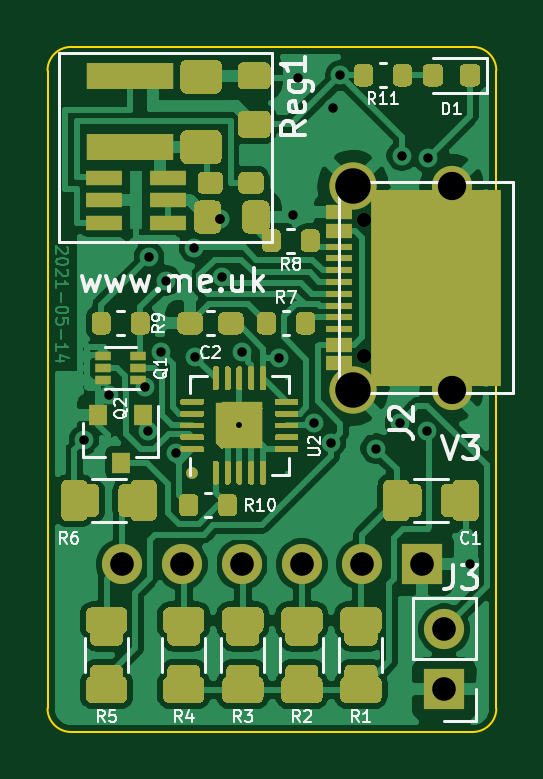
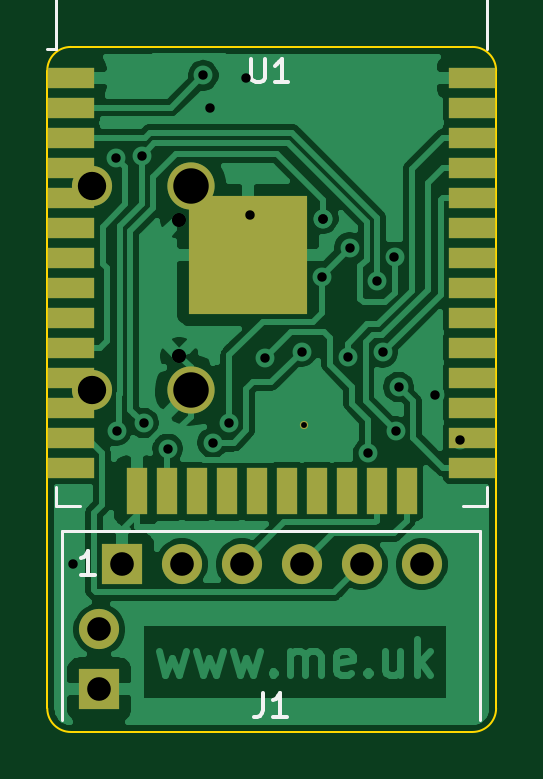
Circuit board: 11 layer files. Board 19.0 x 29.0 mm.
- bottom_copper: Battery-B_Cu.gbr (61414 bytes)
- bottom_mask: Battery-B_Mask.gbr (2159 bytes)
- paste: Battery-B_Paste.gbr (1600 bytes)
- bottom_silk: Battery-B_SilkS.gbr (2084 bytes)
- outline: Battery-Edge_Cuts.gbr (1007 bytes)
- top_copper: Battery-F_Cu.gbr (131168 bytes)
- top_mask: Battery-F_Mask.gbr (26855 bytes)
- paste: Battery-F_Paste.gbr (23089 bytes)
- top_silk: Battery-F_SilkS.gbr (20803 bytes)
- drill: Battery-NPTH.drl (301 bytes)
- drill: Battery-PTH.drl (1037 bytes)

=== bottom_copper: Battery-B_Cu.gbr (61414 bytes, source omitted) ===
=== bottom_mask: Battery-B_Mask.gbr ===
%TF.GenerationSoftware,KiCad,Pcbnew,(5.1.9-0-10_14)*%
%TF.CreationDate,2021-05-15T13:13:52+01:00*%
%TF.ProjectId,Battery,42617474-6572-4792-9e6b-696361645f70,1*%
%TF.SameCoordinates,Original*%
%TF.FileFunction,Soldermask,Bot*%
%TF.FilePolarity,Negative*%
%FSLAX46Y46*%
G04 Gerber Fmt 4.6, Leading zero omitted, Abs format (unit mm)*
G04 Created by KiCad (PCBNEW (5.1.9-0-10_14)) date 2021-05-15 13:13:52*
%MOMM*%
%LPD*%
G01*
G04 APERTURE LIST*
%ADD10R,1.700000X1.700000*%
%ADD11O,1.700000X1.700000*%
%ADD12R,2.000000X0.900000*%
%ADD13R,0.900000X2.000000*%
%ADD14R,5.000000X5.000000*%
%ADD15C,0.350000*%
%ADD16C,1.700000*%
%ADD17C,2.000000*%
G04 APERTURE END LIST*
D10*
%TO.C,J1*%
X133045000Y-120500000D03*
D11*
X130505000Y-120500000D03*
X127965000Y-120500000D03*
X125425000Y-120500000D03*
X122885000Y-120500000D03*
X120345000Y-120500000D03*
%TD*%
D12*
%TO.C,U1*%
X118200000Y-99895000D03*
X118200000Y-101165000D03*
X118200000Y-102435000D03*
X118200000Y-103705000D03*
X118200000Y-104975000D03*
X118200000Y-106245000D03*
X118200000Y-107515000D03*
X118200000Y-108785000D03*
X118200000Y-110055000D03*
X118200000Y-111325000D03*
X118200000Y-112595000D03*
X118200000Y-113865000D03*
X118200000Y-115135000D03*
X118200000Y-116405000D03*
D13*
X120985000Y-117405000D03*
X122255000Y-117405000D03*
X123525000Y-117405000D03*
X124795000Y-117405000D03*
X126065000Y-117405000D03*
X127335000Y-117405000D03*
X128605000Y-117405000D03*
X129875000Y-117405000D03*
X131145000Y-117405000D03*
X132415000Y-117405000D03*
D12*
X135200000Y-116405000D03*
X135200000Y-115135000D03*
X135200000Y-113865000D03*
X135200000Y-112595000D03*
X135200000Y-111325000D03*
X135200000Y-110055000D03*
X135200000Y-108785000D03*
X135200000Y-107515000D03*
X135200000Y-106245000D03*
X135200000Y-104975000D03*
X135200000Y-103705000D03*
X135200000Y-102435000D03*
X135200000Y-101165000D03*
X135200000Y-99895000D03*
D14*
X127700000Y-107395000D03*
%TD*%
D15*
%TO.C,U2*%
X125325000Y-114625000D03*
%TD*%
D11*
%TO.C,J3*%
X134000000Y-123260000D03*
D10*
X134000000Y-125800000D03*
%TD*%
D16*
%TO.C,J2*%
X134310000Y-104475000D03*
X134310000Y-113125000D03*
D17*
X130130000Y-104475000D03*
X130130000Y-113125000D03*
%TD*%
M02*

=== paste: Battery-B_Paste.gbr ===
%TF.GenerationSoftware,KiCad,Pcbnew,(5.1.9-0-10_14)*%
%TF.CreationDate,2021-05-15T13:13:52+01:00*%
%TF.ProjectId,Battery,42617474-6572-4792-9e6b-696361645f70,1*%
%TF.SameCoordinates,Original*%
%TF.FileFunction,Paste,Bot*%
%TF.FilePolarity,Positive*%
%FSLAX46Y46*%
G04 Gerber Fmt 4.6, Leading zero omitted, Abs format (unit mm)*
G04 Created by KiCad (PCBNEW (5.1.9-0-10_14)) date 2021-05-15 13:13:52*
%MOMM*%
%LPD*%
G01*
G04 APERTURE LIST*
%ADD10R,2.000000X0.900000*%
%ADD11R,0.900000X2.000000*%
%ADD12R,5.000000X5.000000*%
G04 APERTURE END LIST*
D10*
%TO.C,U1*%
X118200000Y-99895000D03*
X118200000Y-101165000D03*
X118200000Y-102435000D03*
X118200000Y-103705000D03*
X118200000Y-104975000D03*
X118200000Y-106245000D03*
X118200000Y-107515000D03*
X118200000Y-108785000D03*
X118200000Y-110055000D03*
X118200000Y-111325000D03*
X118200000Y-112595000D03*
X118200000Y-113865000D03*
X118200000Y-115135000D03*
X118200000Y-116405000D03*
D11*
X120985000Y-117405000D03*
X122255000Y-117405000D03*
X123525000Y-117405000D03*
X124795000Y-117405000D03*
X126065000Y-117405000D03*
X127335000Y-117405000D03*
X128605000Y-117405000D03*
X129875000Y-117405000D03*
X131145000Y-117405000D03*
X132415000Y-117405000D03*
D10*
X135200000Y-116405000D03*
X135200000Y-115135000D03*
X135200000Y-113865000D03*
X135200000Y-112595000D03*
X135200000Y-111325000D03*
X135200000Y-110055000D03*
X135200000Y-108785000D03*
X135200000Y-107515000D03*
X135200000Y-106245000D03*
X135200000Y-104975000D03*
X135200000Y-103705000D03*
X135200000Y-102435000D03*
X135200000Y-101165000D03*
X135200000Y-99895000D03*
D12*
X127700000Y-107395000D03*
%TD*%
M02*

=== bottom_silk: Battery-B_SilkS.gbr ===
%TF.GenerationSoftware,KiCad,Pcbnew,(5.1.9-0-10_14)*%
%TF.CreationDate,2021-05-15T13:13:52+01:00*%
%TF.ProjectId,Battery,42617474-6572-4792-9e6b-696361645f70,1*%
%TF.SameCoordinates,Original*%
%TF.FileFunction,Legend,Bot*%
%TF.FilePolarity,Positive*%
%FSLAX46Y46*%
G04 Gerber Fmt 4.6, Leading zero omitted, Abs format (unit mm)*
G04 Created by KiCad (PCBNEW (5.1.9-0-10_14)) date 2021-05-15 13:13:52*
%MOMM*%
%LPD*%
G01*
G04 APERTURE LIST*
%ADD10C,0.120000*%
%ADD11C,0.150000*%
G04 APERTURE END LIST*
D10*
%TO.C,J1*%
X135570000Y-119100000D02*
X135570000Y-127100000D01*
X135570000Y-119100000D02*
X117870000Y-119100000D01*
X117870000Y-119100000D02*
X117870000Y-127100000D01*
%TO.C,U1*%
X135820000Y-117250000D02*
X135820000Y-118030000D01*
X135820000Y-118030000D02*
X134820000Y-118030000D01*
X117580000Y-117250000D02*
X117580000Y-118030000D01*
X117580000Y-118030000D02*
X118580000Y-118030000D01*
X135820000Y-92285000D02*
X117580000Y-92285000D01*
X117580000Y-92285000D02*
X117580000Y-98705000D01*
X135820000Y-92285000D02*
X135820000Y-98705000D01*
X135820000Y-98705000D02*
X136200000Y-98705000D01*
%TO.C,J1*%
D11*
X127053333Y-125952380D02*
X127053333Y-126666666D01*
X127100952Y-126809523D01*
X127196190Y-126904761D01*
X127339047Y-126952380D01*
X127434285Y-126952380D01*
X126053333Y-126952380D02*
X126624761Y-126952380D01*
X126339047Y-126952380D02*
X126339047Y-125952380D01*
X126434285Y-126095238D01*
X126529523Y-126190476D01*
X126624761Y-126238095D01*
X134184285Y-120952380D02*
X134755714Y-120952380D01*
X134470000Y-120952380D02*
X134470000Y-119952380D01*
X134565238Y-120095238D01*
X134660476Y-120190476D01*
X134755714Y-120238095D01*
%TO.C,U1*%
X127561904Y-99102380D02*
X127561904Y-99911904D01*
X127514285Y-100007142D01*
X127466666Y-100054761D01*
X127371428Y-100102380D01*
X127180952Y-100102380D01*
X127085714Y-100054761D01*
X127038095Y-100007142D01*
X126990476Y-99911904D01*
X126990476Y-99102380D01*
X125990476Y-100102380D02*
X126561904Y-100102380D01*
X126276190Y-100102380D02*
X126276190Y-99102380D01*
X126371428Y-99245238D01*
X126466666Y-99340476D01*
X126561904Y-99388095D01*
%TD*%
M02*

=== outline: Battery-Edge_Cuts.gbr ===
%TF.GenerationSoftware,KiCad,Pcbnew,(5.1.9-0-10_14)*%
%TF.CreationDate,2021-05-15T13:13:52+01:00*%
%TF.ProjectId,Battery,42617474-6572-4792-9e6b-696361645f70,1*%
%TF.SameCoordinates,Original*%
%TF.FileFunction,Profile,NP*%
%FSLAX46Y46*%
G04 Gerber Fmt 4.6, Leading zero omitted, Abs format (unit mm)*
G04 Created by KiCad (PCBNEW (5.1.9-0-10_14)) date 2021-05-15 13:13:52*
%MOMM*%
%LPD*%
G01*
G04 APERTURE LIST*
%TA.AperFunction,Profile*%
%ADD10C,0.100000*%
%TD*%
G04 APERTURE END LIST*
D10*
X118200000Y-98600000D02*
G75*
G03*
X117200000Y-99600000I0J-1000000D01*
G01*
X117200000Y-126600000D02*
G75*
G03*
X118200000Y-127600000I1000000J0D01*
G01*
X135200000Y-127600000D02*
G75*
G03*
X136200000Y-126600000I0J1000000D01*
G01*
X136200000Y-99600000D02*
G75*
G03*
X135200000Y-98600000I-1000000J0D01*
G01*
X118200000Y-127600000D02*
X135200000Y-127600000D01*
X136200000Y-126600000D02*
X136200000Y-99600000D01*
X117200000Y-99600000D02*
X117200000Y-126600000D01*
X135200000Y-98600000D02*
X118200000Y-98600000D01*
M02*

=== top_copper: Battery-F_Cu.gbr (131168 bytes, source omitted) ===
=== top_mask: Battery-F_Mask.gbr (26855 bytes, source omitted) ===
=== paste: Battery-F_Paste.gbr (23089 bytes, source omitted) ===
=== top_silk: Battery-F_SilkS.gbr (20803 bytes, source omitted) ===
=== drill: Battery-NPTH.drl ===
M48
; DRILL file {KiCad (5.1.9-0-10_14)} date Saturday, May 15, 2021 at 01:13:51 PM
; FORMAT={-:-/ absolute / inch / decimal}
; #@! TF.CreationDate,2021-05-15T13:13:51+01:00
; #@! TF.GenerationSoftware,Kicad,Pcbnew,(5.1.9-0-10_14)
; #@! TF.FileFunction,NonPlated,1,2,NPTH
FMAT,2
INCH
%
G90
G05
T0
M30

=== drill: Battery-PTH.drl ===
M48
; DRILL file {KiCad (5.1.9-0-10_14)} date Saturday, May 15, 2021 at 01:13:51 PM
; FORMAT={-:-/ absolute / inch / decimal}
; #@! TF.CreationDate,2021-05-15T13:13:51+01:00
; #@! TF.GenerationSoftware,Kicad,Pcbnew,(5.1.9-0-10_14)
; #@! TF.FileFunction,Plated,1,2,PTH
FMAT,2
INCH
T1C0.0098
T2C0.0157
T3C0.0236
T4C0.0394
T5C0.0472
T6C0.0591
%
G90
G05
T1
X4.9341Y-4.5128
T2
X4.675Y-4.5371
X4.7165Y-4.4622
X4.7766Y-4.4488
X4.7814Y-4.5228
X4.7835Y-4.2319
X4.8032Y-4.3911
X4.812Y-4.2713
X4.8276Y-4.5593
X4.8583Y-4.2165
X4.8603Y-4.3985
X4.9024Y-4.1683
X4.9024Y-4.1683
X4.9047Y-4.2648
X4.9384Y-4.3899
X4.9998Y-4.4004
X5.0236Y-4.1614
X5.0315Y-3.9331
X5.0589Y-4.5089
X5.0866Y-4.5415
X5.0906Y-3.9843
X5.1024Y-3.9291
X5.1614Y-4.5512
X5.2017Y-4.5089
X5.2047Y-4.063
X5.2466Y-4.5213
X5.248Y-4.0669
X5.3189Y-4.7441
T3
X5.1421Y-4.1697
X5.1421Y-4.3972
T4
X4.738Y-4.7441
X4.838Y-4.7441
X4.938Y-4.7441
X5.038Y-4.7441
X5.138Y-4.7441
X5.238Y-4.7441
X5.2756Y-4.8528
X5.2756Y-4.9528
T5
X5.2878Y-4.1132
X5.2878Y-4.4537
T6
X5.1232Y-4.1132
X5.1232Y-4.4537
T0
M30
